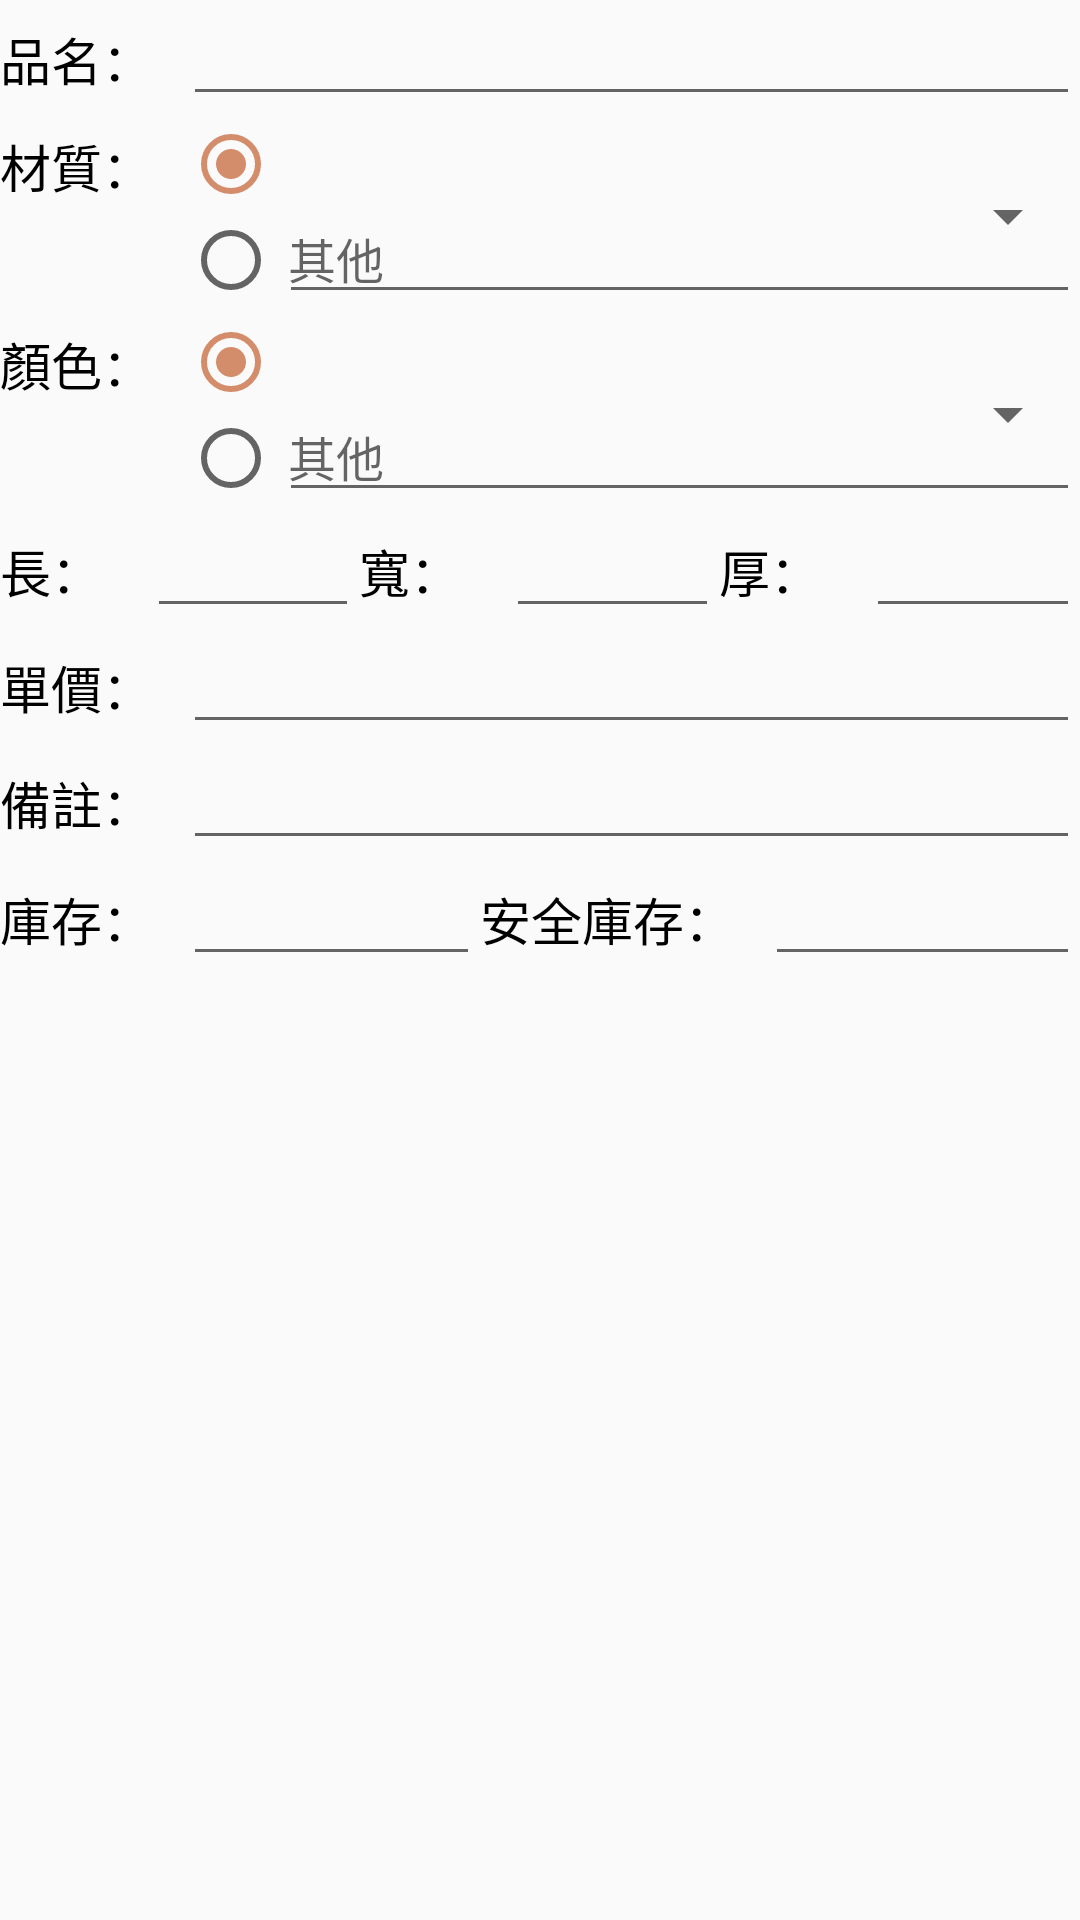

Here is an Android app screen rendered from its layout file. Give the layout XML and the strings, colors and styles it references.
<!-- AndroidManifest.xml: application theme AppTheme -->
<!-- res/layout/content_product_edit_info.xml -->
<?xml version="1.0" encoding="utf-8"?>
<LinearLayout
    xmlns:android="http://schemas.android.com/apk/res/android"
    android:layout_width="match_parent"
    android:layout_height="match_parent"
    android:orientation="vertical">

    <LinearLayout
        android:layout_width="match_parent"
        android:layout_height="wrap_content"
        android:orientation="horizontal">
        <TextView
            style="@style/txt_goods_detail_title"
            android:text="品名："/>
        <EditText
            android:id="@+id/edtName"
            style="@style/edt_goods_post_content"/>
    </LinearLayout>

    <RelativeLayout
        android:layout_width="match_parent"
        android:layout_height="wrap_content"
        android:orientation="horizontal">
        <TextView
            android:id="@+id/txtMaterial"
            style="@style/txt_goods_detail_title"
            android:layout_marginTop="4dp"
            android:text="材質："/>
        <RelativeLayout
            android:layout_width="match_parent"
            android:layout_height="wrap_content"
            android:layout_toEndOf="@id/txtMaterial">
            <RadioButton
                android:id="@+id/rdoSelectMaterial"
                android:layout_width="wrap_content"
                android:layout_height="wrap_content"
                android:checked="true"
                android:onClick="onRadioSelect"/>
            <Spinner
                android:id="@+id/spnMaterial"
                android:layout_width="match_parent"
                android:layout_height="wrap_content"
                android:layout_toEndOf="@id/rdoSelectMaterial"
                android:layout_alignTop="@id/rdoSelectMaterial"
                android:layout_alignBaseline="@id/rdoSelectMaterial"/>
            <RadioButton
                android:id="@+id/rdoNewMaterial"
                android:layout_width="wrap_content"
                android:layout_height="wrap_content"
                android:layout_below="@id/rdoSelectMaterial"
                android:onClick="onRadioSelect"/>
            <EditText
                android:id="@+id/edtMaterial"
                style="@style/edt_goods_post_content"
                android:layout_below="@id/spnMaterial"
                android:layout_toEndOf="@id/rdoNewMaterial"
                android:layout_alignBaseline="@id/rdoNewMaterial"
                android:paddingStart="3dp"
                android:hint="其他"/>
        </RelativeLayout>
    </RelativeLayout>

    <RelativeLayout
        android:layout_width="match_parent"
        android:layout_height="wrap_content"
        android:orientation="horizontal">
        <TextView
            android:id="@+id/txtColor"
            style="@style/txt_goods_detail_title"
            android:layout_marginTop="4dp"
            android:text="顏色："/>
        <RelativeLayout
            android:layout_width="match_parent"
            android:layout_height="wrap_content"
            android:layout_toEndOf="@id/txtColor">
            <RadioButton
                android:id="@+id/rdoSelectColor"
                android:layout_width="wrap_content"
                android:layout_height="wrap_content"
                android:checked="true"
                android:onClick="onRadioSelect"/>
            <Spinner
                android:id="@+id/spnColor"
                android:layout_width="match_parent"
                android:layout_height="wrap_content"
                android:layout_toEndOf="@id/rdoSelectColor"
                android:layout_alignTop="@id/rdoSelectColor"
                android:layout_alignBaseline="@id/rdoSelectColor"/>
            <RadioButton
                android:id="@+id/rdoNewColor"
                android:layout_width="wrap_content"
                android:layout_height="wrap_content"
                android:layout_below="@id/rdoSelectColor"
                android:onClick="onRadioSelect"/>
            <EditText
                android:id="@+id/edtColor"
                style="@style/edt_goods_post_content"
                android:layout_below="@id/spnColor"
                android:layout_toEndOf="@id/rdoNewColor"
                android:layout_alignBaseline="@id/rdoNewColor"
                android:paddingStart="3dp"
                android:hint="其他"/>
        </RelativeLayout>
    </RelativeLayout>

    <LinearLayout
        android:layout_width="match_parent"
        android:layout_height="wrap_content"
        android:orientation="horizontal">
        <TextView
            style="@style/txt_goods_detail_title"
            android:layout_width="0dp"
            android:layout_weight="1.1"
            android:text="長："/>
        <EditText
            android:id="@+id/edtLength"
            style="@style/edt_goods_post_content"
            android:layout_width="0dp"
            android:layout_weight="2"
            android:inputType="number"/>
        <TextView
            style="@style/txt_goods_detail_title"
            android:layout_width="0dp"
            android:layout_weight="1.1"
            android:text="寬："/>
        <EditText
            android:id="@+id/edtWidth"
            style="@style/edt_goods_post_content"
            android:layout_width="0dp"
            android:layout_weight="2"
            android:inputType="number"/>
        <TextView
            style="@style/txt_goods_detail_title"
            android:layout_width="0dp"
            android:layout_weight="1.1"
            android:text="厚："/>
        <EditText
            android:id="@+id/edtThick"
            style="@style/edt_goods_post_content"
            android:layout_width="0dp"
            android:layout_weight="2"
            android:inputType="number"/>
    </LinearLayout>

    <LinearLayout
        android:layout_width="match_parent"
        android:layout_height="wrap_content"
        android:orientation="horizontal">
        <TextView
            style="@style/txt_goods_detail_title"
            android:text="單價："/>
        <EditText
            android:id="@+id/edtPrice"
            style="@style/edt_goods_post_content"
            android:inputType="number"/>
    </LinearLayout>

    <LinearLayout
        android:layout_width="match_parent"
        android:layout_height="wrap_content"
        android:orientation="horizontal">
        <TextView
            style="@style/txt_goods_detail_title"
            android:text="備註："/>
        <EditText
            android:id="@+id/edtPs"
            style="@style/edt_goods_post_content"/>
    </LinearLayout>

    <LinearLayout
        android:layout_width="match_parent"
        android:layout_height="wrap_content"
        android:orientation="horizontal">
        <LinearLayout
            android:layout_width="0dp"
            android:layout_height="wrap_content"
            android:layout_weight="1"
            android:orientation="horizontal">
            <TextView
                style="@style/txt_goods_detail_title"
                android:text="庫存："/>
            <EditText
                android:id="@+id/edtStock"
                style="@style/edt_goods_post_content"
                android:inputType="number"/>
        </LinearLayout>
        <LinearLayout
            android:layout_width="0dp"
            android:layout_height="wrap_content"
            android:layout_weight="1.25"
            android:orientation="horizontal">
            <TextView
                style="@style/txt_goods_detail_title"
                android:text="安全庫存："/>
            <EditText
                android:id="@+id/edtSafeStock"
                style="@style/edt_goods_post_content"
                android:inputType="number"/>
        </LinearLayout>
    </LinearLayout>

</LinearLayout>
<!-- resources referenced by this layout -->
<resources>
  <style name="edt_goods_post_content">
          <item name="android:layout_width">match_parent</item>
          <item name="android:layout_height">wrap_content</item>
          <item name="android:textSize">16sp</item>
          <item name="android:textColor">#555555</item>
          <item name="android:singleLine">true</item>
      </style>
  <style name="txt_goods_detail_title">
          <item name="android:layout_width">wrap_content</item>
          <item name="android:layout_height">wrap_content</item>
          <item name="android:layout_marginEnd">10dp</item>
          <item name="android:textSize">17sp</item>
          <item name="android:textColor">#000000</item>
      </style>
  <style name="AppTheme" parent="Theme.AppCompat.Light.NoActionBar">
          <item name="colorPrimary">@color/colorPrimary</item>
          <item name="colorPrimaryDark">@color/colorPrimaryDark</item>
          <item name="colorAccent">@color/colorAccent</item>
      </style>
  <color name="colorPrimary">#A95d39</color>
  <color name="colorPrimaryDark">#803815</color>
  <color name="colorAccent">#D48D6A</color>
</resources>
